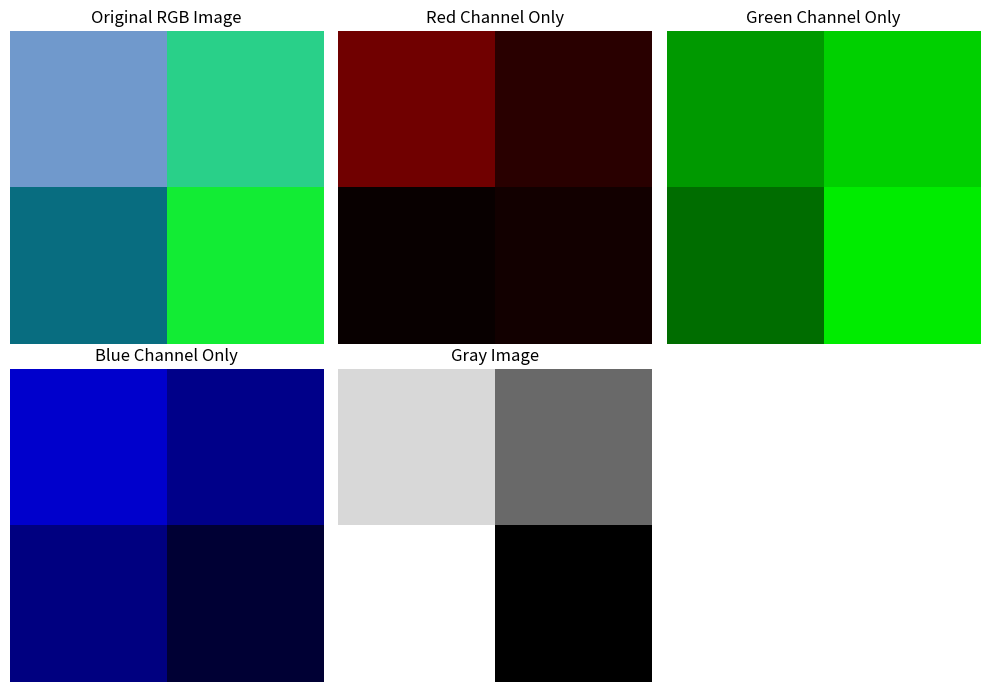

Here is the Python script that generated this plot:
import numpy as np
import matplotlib.pyplot as plt

# Define the original RGB image array
original_image = np.array([[[112, 153, 204], [41, 208, 137]], [[8, 109, 128], [18, 236, 52]]], dtype=np.uint8)

# Create separate arrays for each channel
red_channel_only = original_image.copy()
red_channel_only[:, :, [1, 2]] = 0  # Set green and blue channels to zero

green_channel_only = original_image.copy()
green_channel_only[:, :, [0, 2]] = 0  # Set red and blue channels to zero

blue_channel_only = original_image.copy()
blue_channel_only[:, :, [0, 1]] = 0  # Set red and green channels to zero

gray_image = np.mean(original_image, axis=2, dtype=np.uint8)

# Plotting
fig, axs = plt.subplots(2, 3, figsize=(10, 7))

# Original RGB Image
axs[0, 0].imshow(original_image)
axs[0, 0].set_title('Original RGB Image')

# Red Channel Only
axs[0, 1].imshow(red_channel_only)
axs[0, 1].set_title('Red Channel Only')

# Green Channel Only
axs[0, 2].imshow(green_channel_only)
axs[0, 2].set_title('Green Channel Only')

# Blue Channel Only
axs[1, 0].imshow(blue_channel_only)
axs[1, 0].set_title('Blue Channel Only')

# Gray Image
axs[1, 1].imshow(gray_image, cmap='gray')
axs[1, 1].set_title('Gray Image')

# Hide remaining axes
for ax in axs.flat:
    ax.axis('off')

plt.tight_layout()
plt.show()

